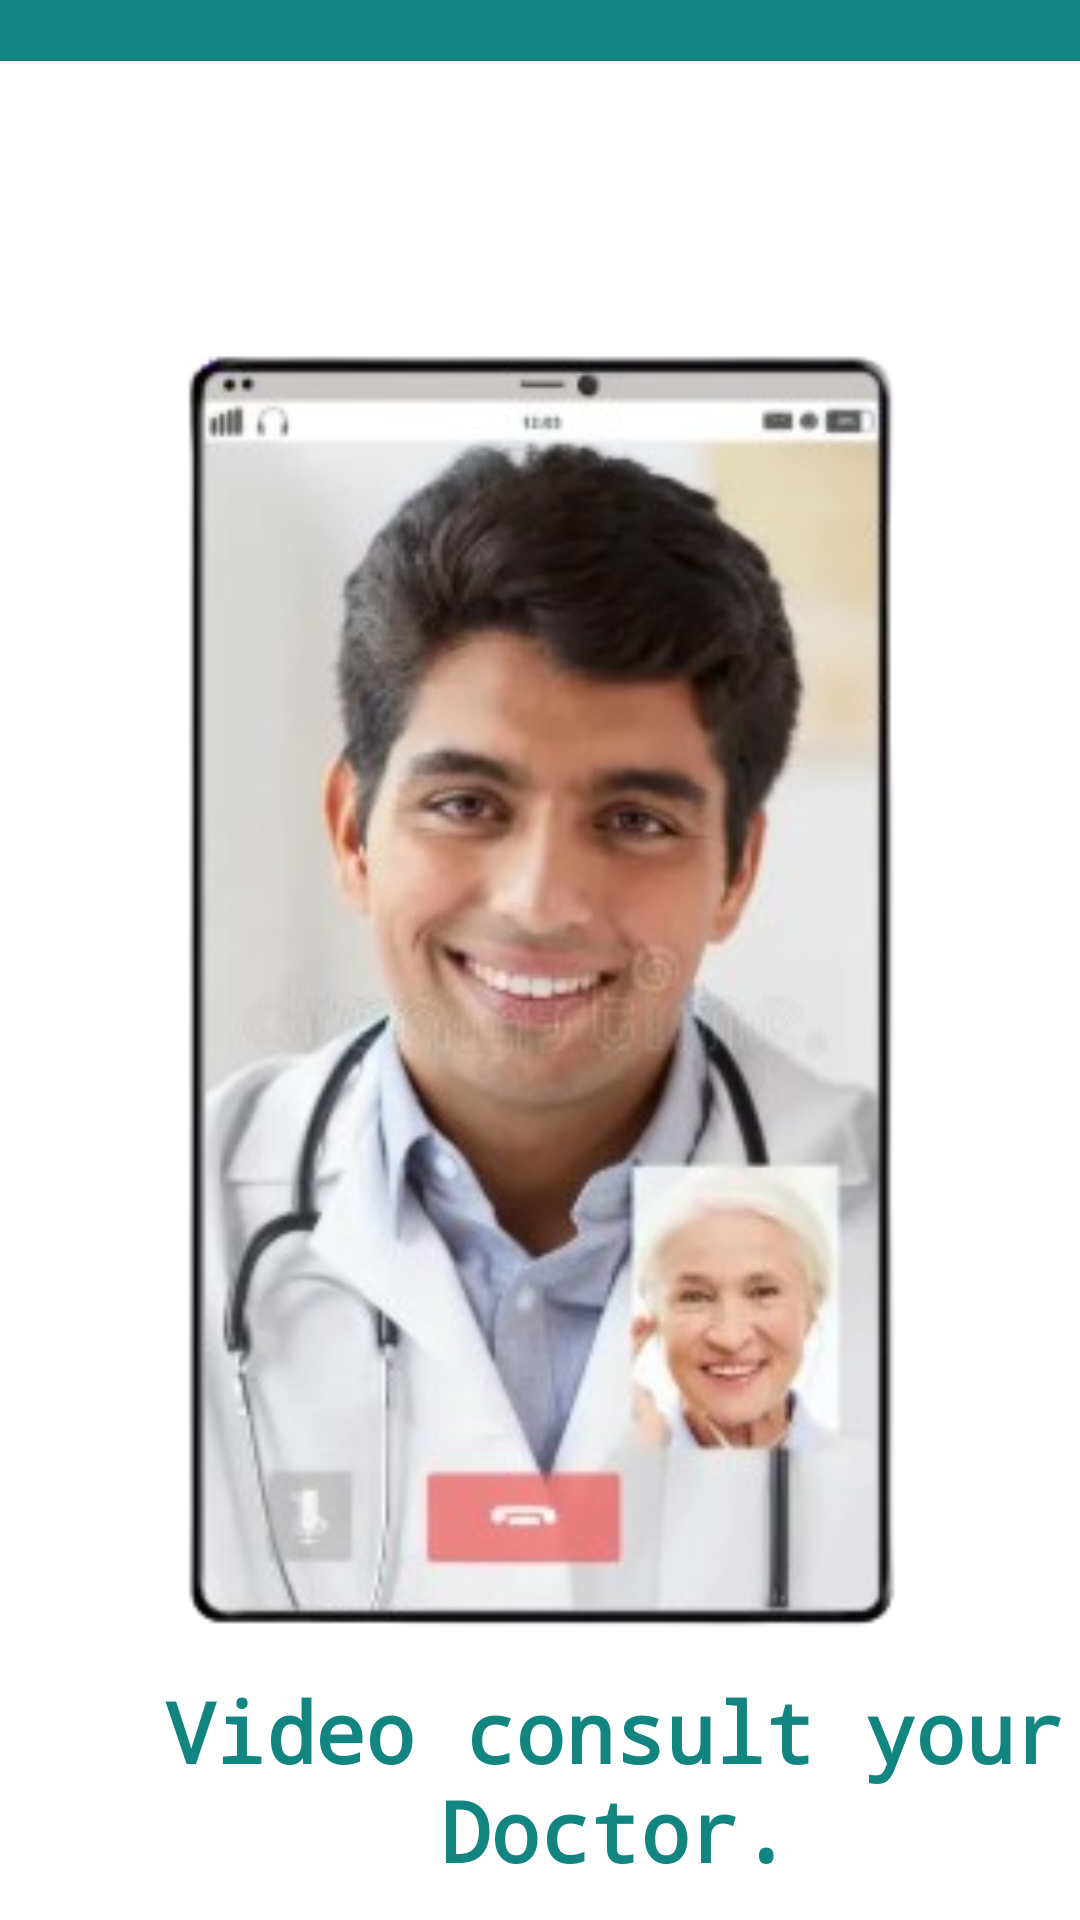

Produce the Android XML layout that renders to this screen, including the resource entries it uses.
<!-- AndroidManifest.xml: application theme Theme.LabExam02 -->
<!-- res/layout/activity_third.xml -->
<?xml version="1.0" encoding="utf-8"?>
<androidx.constraintlayout.widget.ConstraintLayout xmlns:android="http://schemas.android.com/apk/res/android"
    xmlns:app="http://schemas.android.com/apk/res-auto"
    xmlns:tools="http://schemas.android.com/tools"
    android:id="@+id/main"
    android:layout_width="match_parent"
    android:layout_height="match_parent"
    tools:context=".Third_Activity"
    android:background="@color/white">

    <LinearLayout
        android:id="@+id/linearLayout"
        android:layout_width="match_parent"
        android:layout_height="match_parent"
        android:orientation="vertical"
        app:layout_constraintBottom_toBottomOf="parent"
        app:layout_constraintEnd_toEndOf="parent"
        app:layout_constraintStart_toStartOf="parent"
        app:layout_constraintTop_toBottomOf="parent">

        <View
            android:id="@+id/view2"
            android:layout_width="wrap_content"

            android:layout_height="30dp"
            android:layout_marginTop="-10dp"
            android:background="@drawable/rectangle_top" />

        <ImageView
            android:id="@+id/imageView2"
            android:layout_width="match_parent"
            android:layout_height="448dp"
            android:layout_marginTop="90dp"
            app:srcCompat="@drawable/doctor3" />

        <TextView
            android:id="@+id/welcome_text"
            android:layout_width="350dp"
            android:layout_height="wrap_content"
            android:layout_marginLeft="30dp"
            android:fontFamily="monospace"
            android:text="Video consult your Doctor."
            android:textAlignment="center"
            android:textColor="@color/blue"
            android:textSize="28dp"
            android:textStyle="bold"
            app:layout_constraintBottom_toBottomOf="parent"
            app:layout_constraintEnd_toEndOf="parent"
            app:layout_constraintHorizontal_bias="0.495"
            app:layout_constraintStart_toStartOf="parent"
            app:layout_constraintTop_toTopOf="parent"
            app:layout_constraintVertical_bias="0.669" />

        <TextView
            android:id="@+id/track_text"
            android:layout_width="380dp"
            android:layout_height="wrap_content"
            android:layout_marginLeft="15dp"
            android:layout_marginTop="10dp"
            android:text="24/7 Video consultation facility with specialized doctors."
            android:textAlignment="center"
            android:textSize="18dp"

            app:layout_constraintBottom_toBottomOf="parent"
            app:layout_constraintEnd_toEndOf="parent"
            app:layout_constraintHorizontal_bias="0.491"
            app:layout_constraintStart_toStartOf="parent"
            app:layout_constraintTop_toTopOf="parent"
            app:layout_constraintVertical_bias="0.789" />

        <androidx.appcompat.widget.AppCompatButton
            android:id="@+id/GetStarted"
            android:layout_width="350dp"
            android:layout_height="wrap_content"
            android:layout_marginLeft="30dp"
            android:layout_marginTop="60dp"
            android:background="@drawable/getstarted_button"
            android:text="Get Started"
            android:textColor="@color/white"

            android:textSize="20dp" />

    </LinearLayout>
</androidx.constraintlayout.widget.ConstraintLayout>
<!-- resources referenced by this layout -->
<resources>
  <color name="blue">#128580</color>
  <color name="white">#FFFFFFFF</color>
  <!-- drawable doctor3: png bitmap (drawable, 109828 bytes) -->
  <!-- drawable getstarted_button (drawable) -->
  <shape xmlns:android="http://schemas.android.com/apk/res/android" android:shape="rectangle">
      <solid android:color="@color/blue" />
      <stroke android:width="3dp" android:color="@color/blue"/>
  
      <corners android:radius="10dp"/>
  </shape>
  <!-- drawable rectangle_top (drawable) -->
  <shape xmlns:android="http://schemas.android.com/apk/res/android" android:shape="rectangle">
      <solid android:color="@color/blue"/>
  
  
  </shape>
  <style name="Theme.LabExam02" parent="Base.Theme.LabExam02" />
  <style name="Base.Theme.LabExam02" parent="Theme.Material3.DayNight.NoActionBar">
          
  
          
      </style>
</resources>
